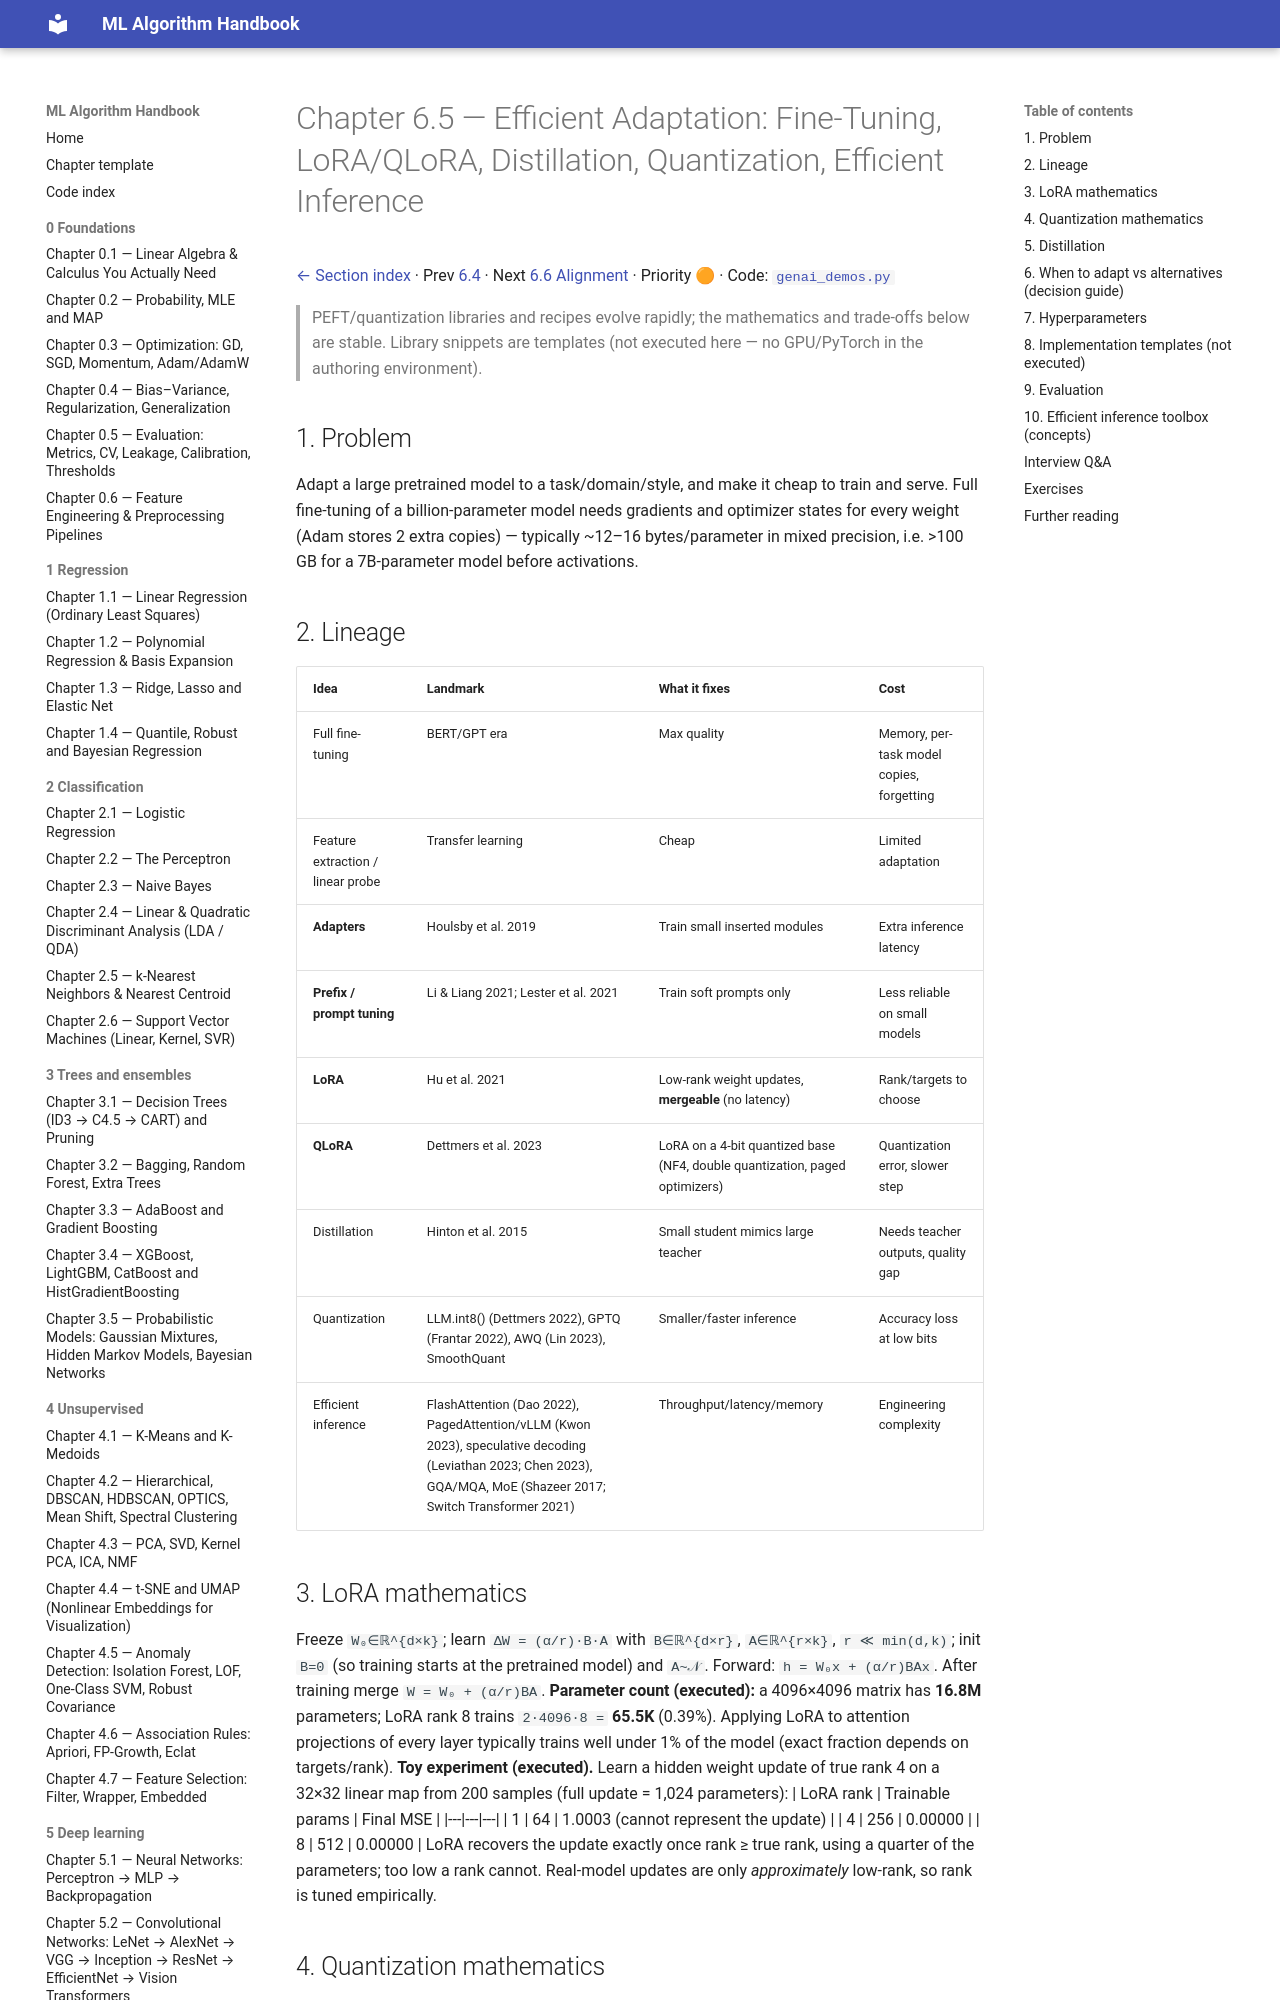

repository: Fuzzy-programmer/ml-algorithm-handbook · page: 10-genai-and-llms/05-efficient-adaptation/index.html · generator: mkdocs

# Chapter 6.5 — Efficient Adaptation: Fine-Tuning, LoRA/QLoRA, Distillation, Quantization, Efficient Inference

[← Section index](README.md) · Prev [6.4](04-rag.md) · Next [6.6 Alignment](06-alignment-rlhf-dpo.md) · Priority 🟠 · Code: [`genai_demos.py`](../code/genai_demos.py)

> PEFT/quantization libraries and recipes evolve rapidly; the mathematics and trade-offs below are stable. Library snippets are templates (not executed here — no GPU/PyTorch in the authoring environment).

## 1. Problem
Adapt a large pretrained model to a task/domain/style, and make it cheap to train and serve. Full fine-tuning of a billion-parameter model needs gradients and optimizer states for every weight (Adam stores 2 extra copies) — typically ~12–16 bytes/parameter in mixed precision, i.e. >100 GB for a 7B-parameter model before activations.

## 2. Lineage
| Idea | Landmark | What it fixes | Cost |
|---|---|---|---|
| Full fine-tuning | BERT/GPT era | Max quality | Memory, per-task model copies, forgetting |
| Feature extraction / linear probe | Transfer learning | Cheap | Limited adaptation |
| **Adapters** | Houlsby et al. 2019 | Train small inserted modules | Extra inference latency |
| **Prefix / prompt tuning** | Li & Liang 2021; Lester et al. 2021 | Train soft prompts only | Less reliable on small models |
| **LoRA** | Hu et al. 2021 | Low-rank weight updates, **mergeable** (no latency) | Rank/targets to choose |
| **QLoRA** | Dettmers et al. 2023 | LoRA on a 4-bit quantized base (NF4, double quantization, paged optimizers) | Quantization error, slower step |
| Distillation | Hinton et al. 2015 | Small student mimics large teacher | Needs teacher outputs, quality gap |
| Quantization | LLM.int8() (Dettmers 2022), GPTQ (Frantar 2022), AWQ (Lin 2023), SmoothQuant | Smaller/faster inference | Accuracy loss at low bits |
| Efficient inference | FlashAttention (Dao 2022), PagedAttention/vLLM (Kwon 2023), speculative decoding (Leviathan 2023; Chen 2023), GQA/MQA, MoE (Shazeer 2017; Switch Transformer 2021) | Throughput/latency/memory | Engineering complexity |

## 3. LoRA mathematics
Freeze `W₀∈ℝ^{d×k}`; learn `ΔW = (α/r)·B·A` with `B∈ℝ^{d×r}`, `A∈ℝ^{r×k}`, `r ≪ min(d,k)`; init `B=0` (so training starts at the pretrained model) and `A~𝒩`. Forward: `h = W₀x + (α/r)BAx`. After training merge `W = W₀ + (α/r)BA`.
**Parameter count (executed):** a 4096×4096 matrix has **16.8M** parameters; LoRA rank 8 trains `2·4096·8 =` **65.5K** (0.39%). Applying LoRA to attention projections of every layer typically trains well under 1% of the model (exact fraction depends on targets/rank).
**Toy experiment (executed).** Learn a hidden weight update of true rank 4 on a 32×32 linear map from 200 samples (full update = 1,024 parameters):
| LoRA rank | Trainable params | Final MSE |
|---|---|---|
| 1 | 64 | 1.0003 (cannot represent the update) |
| 4 | 256 | 0.00000 |
| 8 | 512 | 0.00000 |
LoRA recovers the update exactly once rank ≥ true rank, using a quarter of the parameters; too low a rank cannot. Real-model updates are only *approximately* low-rank, so rank is tuned empirically.
